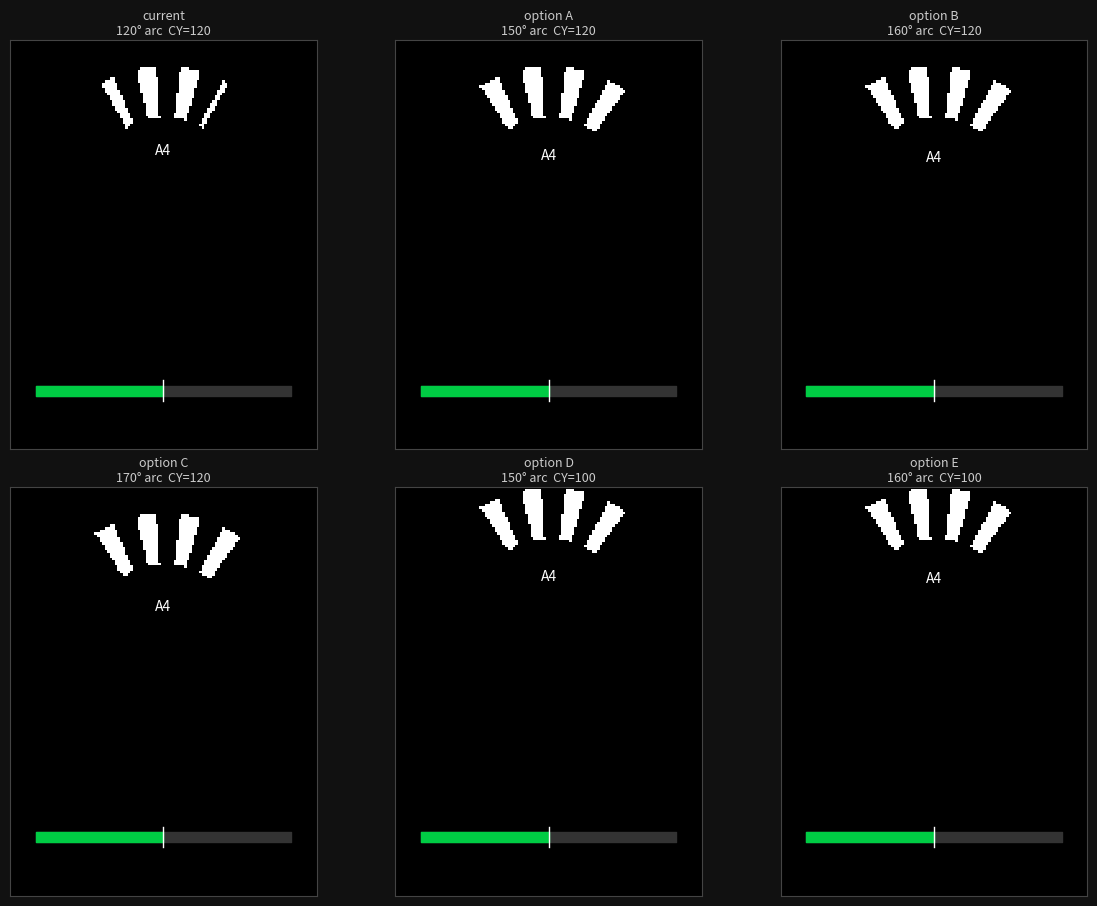

Generate this figure with matplotlib: (Note: this script raises an exception after producing the figure.)
"""
arc_mockup.py — visualise strobe arc layout options for the 240x320 CYD display.
Generates a side-by-side PNG of candidate configurations.
"""

import math
import numpy as np
import matplotlib
matplotlib.use('Agg')
import matplotlib.pyplot as plt
import matplotlib.patches as mpatches
from matplotlib.patches import Arc, Wedge
from matplotlib.collections import PatchCollection

LCD_W, LCD_H = 240, 320
CX = LCD_W // 2          # always 120
R_INNER, R_OUTER = 60, 100
N_SEG = 18
FILL_RATIO = 0.45
K_DEMO_PHASE = 0.3       # arbitrary phase offset so segments aren't centred

configs = [
    dict(label="current\n120° arc  CY=120",  cy=120, arc_deg=120),
    dict(label="option A\n150° arc  CY=120",  cy=120, arc_deg=150),
    dict(label="option B\n160° arc  CY=120",  cy=120, arc_deg=160),
    dict(label="option C\n170° arc  CY=120",  cy=120, arc_deg=170),
    dict(label="option D\n150° arc  CY=100",  cy=100, arc_deg=150),
    dict(label="option E\n160° arc  CY=100",  cy=100, arc_deg=160),
]

fig, axes = plt.subplots(2, 3, figsize=(12, 9))
fig.patch.set_facecolor('#111')

def draw_config(ax, cfg):
    cy   = cfg['cy']
    span = cfg['arc_deg']
    half = span / 2.0
    # arc goes from (-90 - half/2) to (-90 + half/2) degrees in screen coords
    # centre of arc is at -90° (straight up in atan2 with y-down)
    arc_min_deg = -90 - half/2   # e.g. -150 for 120°
    arc_max_deg = -90 + half/2   # e.g.  -30 for 120°

    ax.set_facecolor('black')
    ax.set_xlim(0, LCD_W)
    ax.set_ylim(LCD_H, 0)        # y-down to match screen coords
    ax.set_aspect('equal')
    ax.set_xticks([]); ax.set_yticks([])

    # draw display border
    for spine in ax.spines.values():
        spine.set_edgecolor('#444')

    seg_span_rad = 2 * math.pi / N_SEG
    lit_span_rad = seg_span_rad * FILL_RATIO

    # pixel-level render of the annulus arc
    # build a sample image at half resolution for speed
    scale = 2
    img = np.zeros((LCD_H // scale, LCD_W // scale, 3), dtype=np.float32)
    arc_min_rad = math.radians(arc_min_deg)
    arc_max_rad = math.radians(arc_max_deg)

    for py in range(0, LCD_H, scale):
        dy = py - cy
        for px in range(0, LCD_W, scale):
            dx = px - CX
            d2 = dx*dx + dy*dy
            if d2 < R_INNER*R_INNER or d2 > R_OUTER*R_OUTER:
                continue
            angle = math.atan2(dy, dx)
            if angle < arc_min_rad or angle > arc_max_rad:
                continue
            rel = math.fmod(angle - K_DEMO_PHASE, seg_span_rad)
            if rel < 0:
                rel += seg_span_rad
            if rel < lit_span_rad:
                iy, ix = py // scale, px // scale
                img[iy, ix] = (1.0, 1.0, 1.0)   # white segment

    ax.imshow(img, extent=[0, LCD_W, LCD_H, 0], origin='upper',
              interpolation='nearest', zorder=2)

    # note label placeholder
    note_y = cy - R_INNER * math.sin(math.radians(-arc_max_deg)) + 18
    note_y = max(note_y, cy - R_INNER + 20)
    ax.text(CX, note_y, "A4", color='white', fontsize=10,
            ha='center', va='center', zorder=3)

    # bar placeholder
    bar_y = 274
    ax.fill_between([20, 220], bar_y-4, bar_y+4, color='#333', zorder=3)
    ax.fill_between([20, 120], bar_y-4, bar_y+4, color='#00cc44', zorder=4)
    ax.axvline(120, ymin=(LCD_H-bar_y-8)/LCD_H, ymax=(LCD_H-bar_y+8)/LCD_H,
               color='white', lw=1, zorder=5)

    ax.set_title(cfg['label'], color='#ccc', fontsize=9, pad=4)

for ax, cfg in zip(axes.flat, configs):
    draw_config(ax, cfg)

plt.tight_layout(pad=0.5)
out = 'tools/arc_mockup.png'
plt.savefig(out, dpi=120, facecolor='#111')
print(f"saved {out}")
